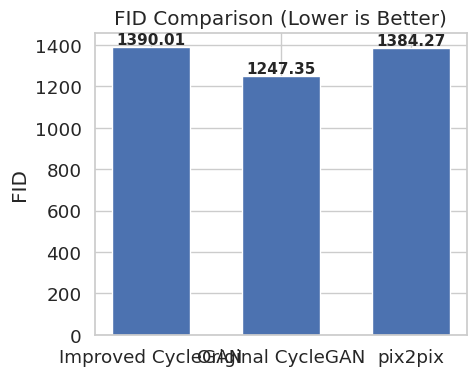
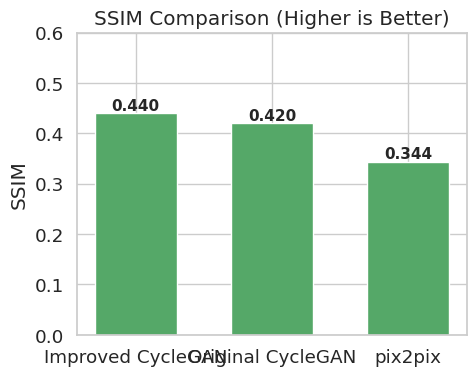
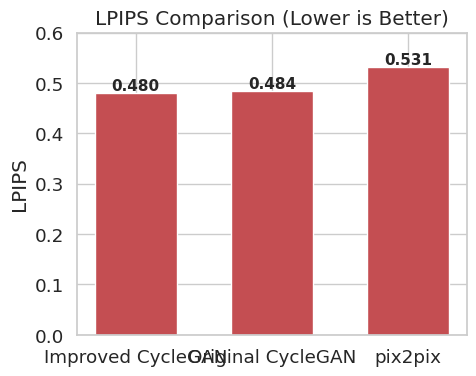

Reproduce these figures in Python, in order.
import matplotlib.pyplot as plt
import seaborn as sns

# 数据
models = ['Improved CycleGAN', 'Original CycleGAN', 'pix2pix']
FID = [1390.01, 1247.35, 1384.27]
SSIM = [0.4401, 0.4199, 0.3437]
LPIPS = [0.4803, 0.4836, 0.5309]

sns.set(style="whitegrid", font_scale=1.2)

# 1. FID
plt.figure(figsize=(5,4))
bars = plt.bar(models, FID, color="#4C72B0", width=0.6)
plt.title('FID Comparison (Lower is Better)')
plt.ylabel('FID')
for bar in bars:
    plt.text(bar.get_x() + bar.get_width()/2, bar.get_height(), f'{bar.get_height():.2f}',
             ha='center', va='bottom', fontsize=11, fontweight='bold')
plt.tight_layout()
plt.savefig('fid_comparison.png', dpi=200)
plt.show()

# 2. SSIM
plt.figure(figsize=(5,4))
bars = plt.bar(models, SSIM, color="#55A868", width=0.6)
plt.title('SSIM Comparison (Higher is Better)')
plt.ylabel('SSIM')
plt.ylim(0, 0.6)
for bar in bars:
    plt.text(bar.get_x() + bar.get_width()/2, bar.get_height(), f'{bar.get_height():.3f}',
             ha='center', va='bottom', fontsize=11, fontweight='bold')
plt.tight_layout()
plt.savefig('ssim_comparison.png', dpi=200)
plt.show()

# 3. LPIPS
plt.figure(figsize=(5,4))
bars = plt.bar(models, LPIPS, color="#C44E52", width=0.6)
plt.title('LPIPS Comparison (Lower is Better)')
plt.ylabel('LPIPS')
plt.ylim(0, 0.6)
for bar in bars:
    plt.text(bar.get_x() + bar.get_width()/2, bar.get_height(), f'{bar.get_height():.3f}',
             ha='center', va='bottom', fontsize=11, fontweight='bold')
plt.tight_layout()
plt.savefig('lpips_comparison.png', dpi=200)
plt.show()
